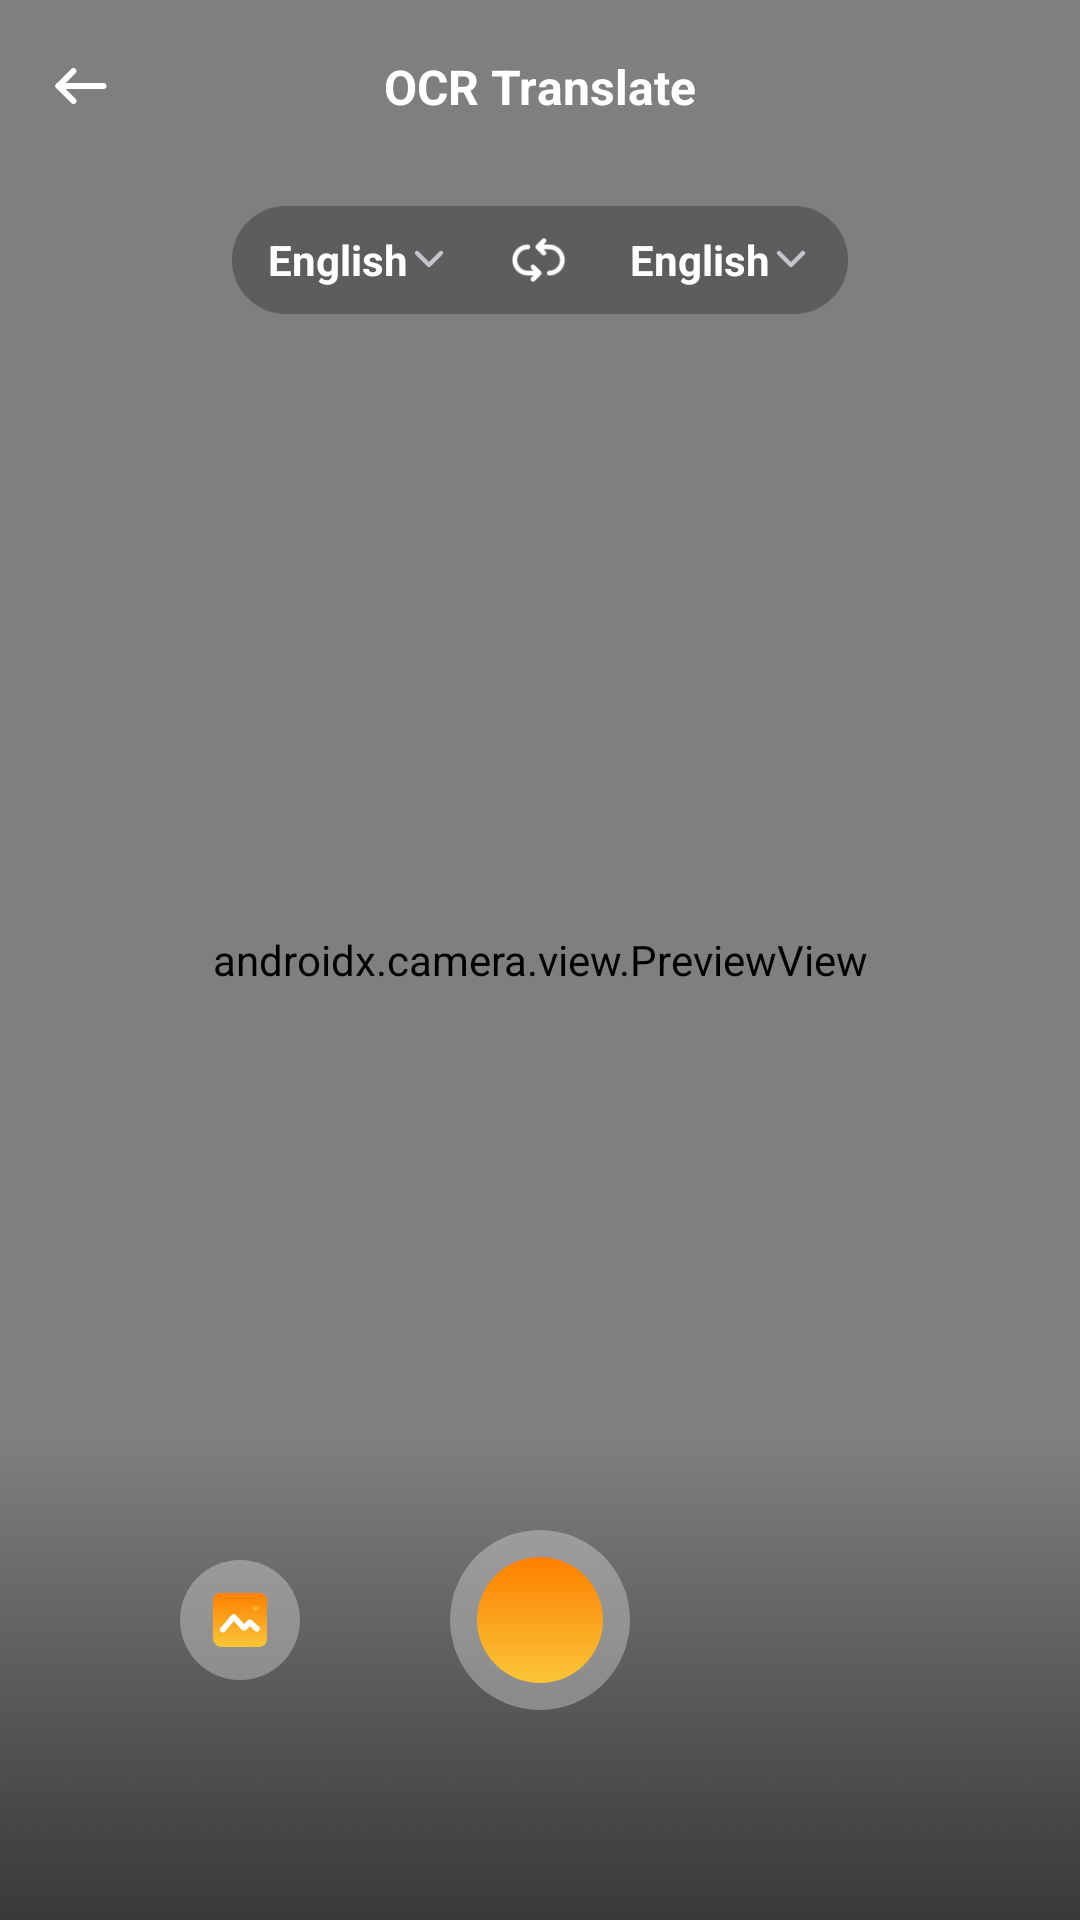

The Android layout XML behind this screen, and the referenced resources:
<!-- AndroidManifest.xml: application theme Theme.GoTranslate -->
<!-- res/layout/activity_camera.xml -->
<?xml version="1.0" encoding="utf-8"?>
<androidx.constraintlayout.widget.ConstraintLayout xmlns:android="http://schemas.android.com/apk/res/android"
    xmlns:app="http://schemas.android.com/apk/res-auto"
    xmlns:tools="http://schemas.android.com/tools"
    android:layout_width="match_parent"
    android:layout_height="match_parent">
    <androidx.appcompat.widget.AppCompatImageView
        android:layout_width="match_parent"
        android:layout_height="160dp"
        android:src="@drawable/bg4"
        android:scaleType="fitXY"
        app:layout_constraintTop_toTopOf="parent"/>
    <androidx.camera.view.PreviewView
        android:id="@+id/pv_camera"
        android:layout_width="match_parent"
        android:layout_height="match_parent"/>
    <View
        android:id="@+id/view"
        android:layout_width="match_parent"
        android:layout_height="0.5dp"
        app:layout_constraintTop_toTopOf="parent"/>
    <androidx.appcompat.widget.AppCompatImageView
        android:id="@+id/iv_back"
        android:layout_width="24dp"
        android:layout_height="24dp"
        android:src="@drawable/back"
        android:layout_margin="16dp"
        app:layout_constraintLeft_toLeftOf="parent"
        app:layout_constraintTop_toBottomOf="@id/view"/>
    <androidx.appcompat.widget.AppCompatTextView
        android:layout_width="wrap_content"
        android:layout_height="wrap_content"
        android:textSize="16sp"
        android:textStyle="bold"
        android:text="OCR Translate"
        android:textColor="@color/white"
        app:layout_constraintLeft_toLeftOf="parent"
        app:layout_constraintRight_toRightOf="parent"
        app:layout_constraintTop_toTopOf="@id/iv_back"
        app:layout_constraintBottom_toBottomOf="@id/iv_back"/>
    <androidx.appcompat.widget.LinearLayoutCompat
        android:layout_width="wrap_content"
        android:layout_height="36dp"
        android:layout_marginTop="28dp"
        android:paddingLeft="12dp"
        android:paddingRight="12dp"
        android:gravity="center_vertical"
        app:layout_constraintLeft_toLeftOf="parent"
        app:layout_constraintRight_toRightOf="parent"
        app:layout_constraintTop_toBottomOf="@id/iv_back"
        android:background="@drawable/bg_45000000_18dp">
        <androidx.appcompat.widget.LinearLayoutCompat
            android:id="@+id/llc_left"
            android:layout_width="wrap_content"
            android:layout_height="wrap_content"
            android:gravity="center_vertical">
            <androidx.appcompat.widget.AppCompatTextView
                android:id="@+id/tv_left_name"
                android:layout_width="wrap_content"
                android:layout_height="wrap_content"
                android:text="English"
                android:textSize="14sp"
                android:textStyle="bold"
                android:textColor="@color/white"/>
            <androidx.appcompat.widget.AppCompatImageView
                android:layout_width="14dp"
                android:layout_height="14dp"
                android:src="@drawable/down"/>
        </androidx.appcompat.widget.LinearLayoutCompat>
        <androidx.appcompat.widget.AppCompatImageView
            android:id="@+id/iv_change"
            android:layout_width="20dp"
            android:layout_height="20dp"
            android:src="@drawable/change2"
            android:layout_marginLeft="20dp"
            android:layout_marginRight="20dp"/>
       <androidx.appcompat.widget.LinearLayoutCompat
           android:id="@+id/llc_right"
           android:layout_width="wrap_content"
           android:layout_height="wrap_content"
           android:gravity="center_vertical">
           <androidx.appcompat.widget.AppCompatTextView
               android:id="@+id/tv_right_name"
               android:layout_width="wrap_content"
               android:layout_height="wrap_content"
               android:text="English"
               android:textSize="14sp"
               android:textStyle="bold"
               android:textColor="@color/white"/>
           <androidx.appcompat.widget.AppCompatImageView
               android:layout_width="14dp"
               android:layout_height="14dp"
               android:src="@drawable/down"/>
       </androidx.appcompat.widget.LinearLayoutCompat>
    </androidx.appcompat.widget.LinearLayoutCompat>

    <androidx.appcompat.widget.AppCompatImageView
        android:id="@+id/bottom"
        android:layout_width="match_parent"
        android:layout_height="160dp"
        android:src="@drawable/bg3"
        android:scaleType="fitXY"
        app:layout_constraintBottom_toBottomOf="parent"/>
    <androidx.appcompat.widget.LinearLayoutCompat
        android:id="@+id/llc_take"
        android:layout_width="60dp"
        android:layout_height="60dp"
        android:gravity="center"
        android:layout_marginTop="30dp"
        app:layout_constraintLeft_toLeftOf="parent"
        app:layout_constraintRight_toRightOf="parent"
        app:layout_constraintTop_toTopOf="@id/bottom"
        android:background="@drawable/bg_4dffffff_30dp">
        <View
            android:layout_width="42dp"
            android:layout_height="42dp"
            android:background="@drawable/bg_camera_btn"/>
    </androidx.appcompat.widget.LinearLayoutCompat>
    <androidx.appcompat.widget.LinearLayoutCompat
        android:id="@+id/llc_choose"
        android:layout_width="40dp"
        android:layout_height="40dp"
        android:gravity="center"
        android:layout_marginLeft="60dp"
        app:layout_constraintLeft_toLeftOf="parent"
        app:layout_constraintTop_toTopOf="@id/llc_take"
        app:layout_constraintBottom_toBottomOf="@id/llc_take"
        android:background="@drawable/bg_4dffffff_30dp">
        <androidx.appcompat.widget.AppCompatImageView
            android:layout_width="22dp"
            android:layout_height="22dp"
            android:src="@drawable/photo"/>
    </androidx.appcompat.widget.LinearLayoutCompat>

</androidx.constraintlayout.widget.ConstraintLayout>
<!-- resources referenced by this layout -->
<resources>
  <color name="white">#FFFFFFFF</color>
  <!-- drawable back: png bitmap (drawable-xxhdpi, 519 bytes) -->
  <!-- drawable bg3: png bitmap (drawable-xxhdpi, 31571 bytes) -->
  <!-- drawable bg4: png bitmap (drawable-xxhdpi, 20931 bytes) -->
  <!-- drawable bg_45000000_18dp (drawable) -->
  <?xml version="1.0" encoding="utf-8"?>
  <shape xmlns:android="http://schemas.android.com/apk/res/android">
      <corners android:radius="18dp"/>
      <solid android:color="#45000000"/>
  </shape>
  <!-- drawable bg_4dffffff_30dp (drawable) -->
  <?xml version="1.0" encoding="utf-8"?>
  <shape xmlns:android="http://schemas.android.com/apk/res/android">
      <corners android:radius="30dp"/>
      <solid android:color="#4DFFFFFF"/>
  </shape>
  <!-- drawable bg_camera_btn (drawable) -->
  <?xml version="1.0" encoding="utf-8"?>
  <shape xmlns:android="http://schemas.android.com/apk/res/android">
      <corners android:radius="21dp"/>
      <gradient
          android:angle="-90"
          android:startColor="#FF7F00"
          android:endColor="#F9C638"/>
  </shape>
  <!-- drawable change2: png bitmap (drawable-xxhdpi, 1455 bytes) -->
  <!-- drawable down: png bitmap (drawable-xxhdpi, 436 bytes) -->
  <!-- drawable photo: png bitmap (drawable-xxhdpi, 2770 bytes) -->
  <style name="Theme.GoTranslate" parent="Theme.MaterialComponents.DayNight.NoActionBar">
          <item name="android:statusBarColor">@android:color/transparent</item>
          <item name="android:windowLightStatusBar">true</item>
      </style>
</resources>
